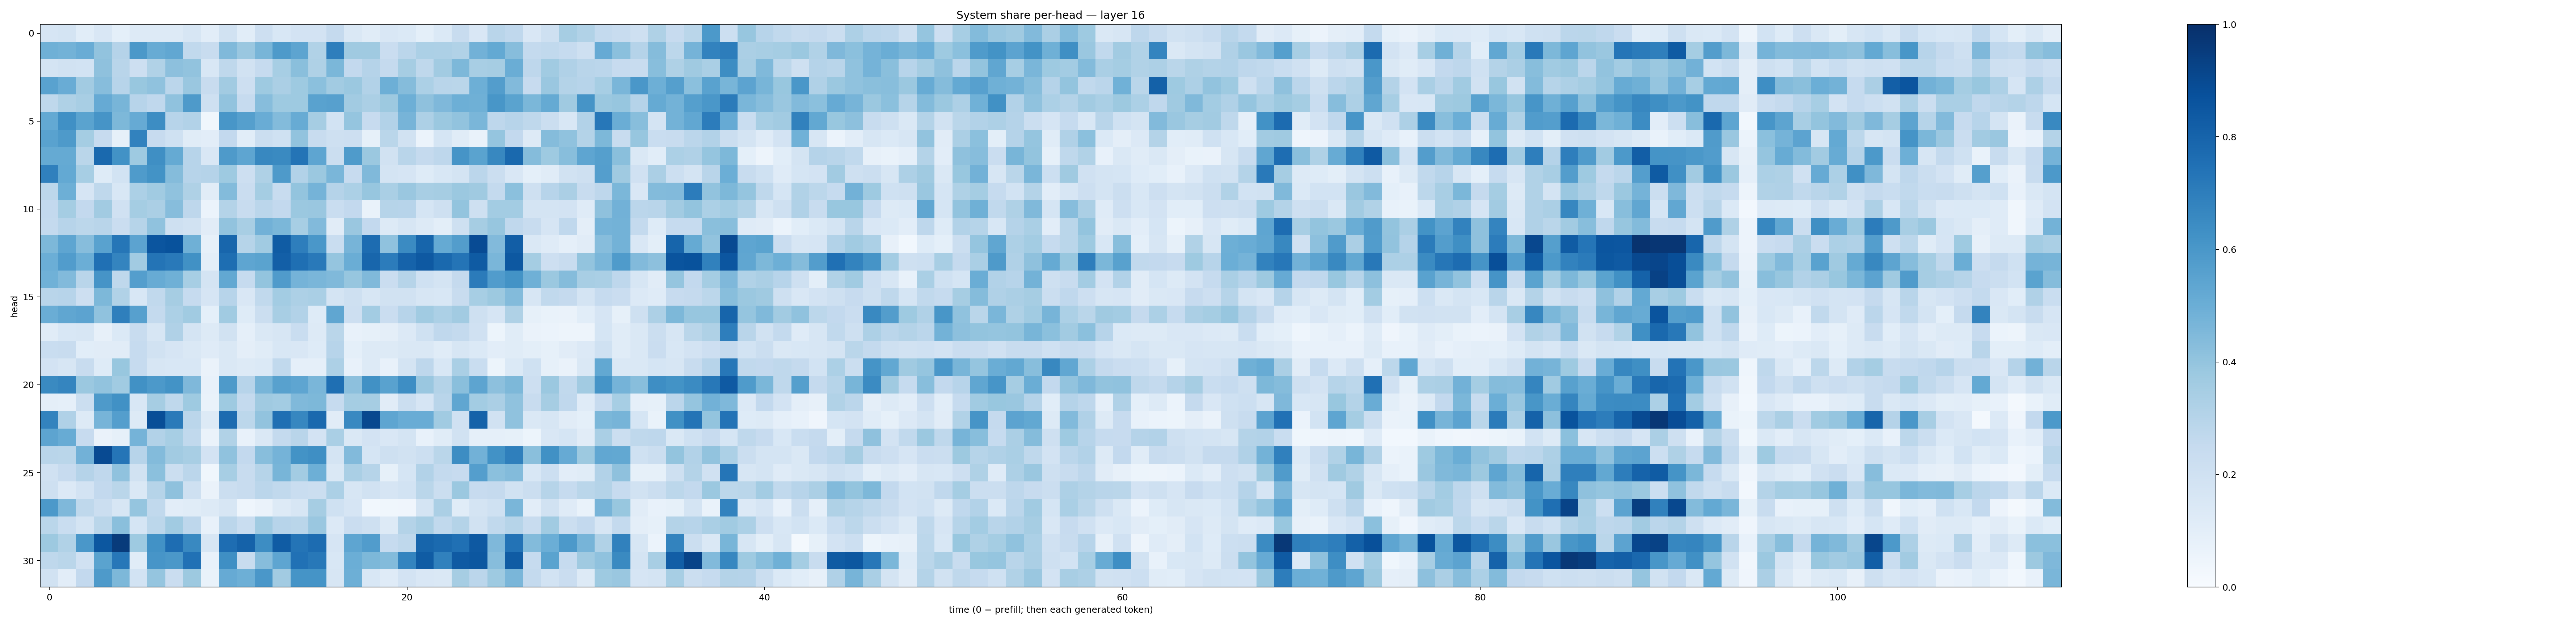

Source data for this figure (header and first rows):
0.16632952, 0.17665204, 0.10672409, 0.15221891, 0.09249136, 0.1257021, 0.13084787, 0.1317011, 0.16284889, 0.10461827, 0.19200392, 0.10912531, 0.21129765, 0.15397258, 0.1798919, 0.18077429, 0.25382498, 0.14800787, 0.11588706, 0.14991924, 0.13812973, 0.09115655, 0.1382658, 0.23814803
0.4913, 0.4803, 0.5045, 0.4045, 0.3019, 0.5962, 0.509, 0.5276, 0.2626, 0.2408, 0.4464, 0.3842, 0.4657, 0.5895, 0.5403, 0.3133, 0.697, 0.3703, 0.3683, 0.2298, 0.2821, 0.3311, 0.3258, 0.3141
0.1795, 0.1916, 0.1867, 0.4107, 0.291, 0.2139, 0.315, 0.415, 0.4042, 0.1528, 0.271, 0.1938, 0.2486, 0.3452, 0.4241, 0.3213, 0.4602, 0.26, 0.3021, 0.251, 0.3498, 0.2721, 0.3595, 0.4569
0.5516, 0.5054, 0.3631, 0.4316, 0.2962, 0.3867, 0.4089, 0.2823, 0.3862, 0.2356, 0.3618, 0.2114, 0.3736, 0.3337, 0.3733, 0.4184, 0.3624, 0.379, 0.3095, 0.4936, 0.4354, 0.3289, 0.2897, 0.2889
0.2717, 0.3221, 0.3405, 0.5146, 0.4687, 0.2931, 0.2687, 0.4093, 0.5871, 0.2095, 0.4043, 0.2466, 0.4303, 0.3715, 0.3727, 0.5508, 0.5606, 0.361, 0.3347, 0.3761, 0.4927, 0.4104, 0.4504, 0.4948
0.5207, 0.6291, 0.5469, 0.6113, 0.4538, 0.5137, 0.6439, 0.2966, 0.3113, 0.0389, 0.6023, 0.566, 0.5049, 0.4391, 0.508, 0.3492, 0.1842, 0.3955, 0.2451, 0.3113, 0.4711, 0.3264, 0.3805, 0.4059
0.5522, 0.5878, 0.3551, 0.245, 0.08558, 0.6829, 0.2441, 0.1994, 0.1142, 0.1042, 0.2606, 0.1086, 0.2253, 0.2028, 0.4028, 0.2388, 0.207, 0.2148, 0.0829, 0.2867, 0.1892, 0.06011, 0.1711, 0.1162
0.5171, 0.5178, 0.2853, 0.7785, 0.6245, 0.3747, 0.6331, 0.5186, 0.2949, 0.1507, 0.5892, 0.536, 0.662, 0.6547, 0.7347, 0.5378, 0.2217, 0.5859, 0.3807, 0.1933, 0.2928, 0.2514, 0.2772, 0.6106
0.6883, 0.5202, 0.3475, 0.1218, 0.1839, 0.5824, 0.6202, 0.4369, 0.2933, 0.3043, 0.3714, 0.2125, 0.3204, 0.5863, 0.3121, 0.3804, 0.4634, 0.2442, 0.4483, 0.1785, 0.1658, 0.1223, 0.1531, 0.1797
0.2812, 0.495, 0.1674, 0.2724, 0.1548, 0.3316, 0.3652, 0.4085, 0.3232, 0.1117, 0.441, 0.2286, 0.3552, 0.2373, 0.4004, 0.4738, 0.3046, 0.3303, 0.3915, 0.3398, 0.3863, 0.3431, 0.3491, 0.3828
0.2605, 0.354, 0.2592, 0.3629, 0.1988, 0.3552, 0.3353, 0.431, 0.2757, 0.06007, 0.3074, 0.2396, 0.2844, 0.2617, 0.3826, 0.3842, 0.2308, 0.2589, 0.06773, 0.2979, 0.2937, 0.1683, 0.2101, 0.4004
0.2556, 0.2934, 0.2807, 0.2916, 0.2271, 0.2986, 0.4081, 0.2086, 0.1939, 0.1114, 0.405, 0.3435, 0.4817, 0.4605, 0.3444, 0.4416, 0.1122, 0.3833, 0.2607, 0.1252, 0.1595, 0.1325, 0.1008, 0.2091
0.4548, 0.5353, 0.431, 0.554, 0.728, 0.5466, 0.8578, 0.8705, 0.4916, 0.08385, 0.7893, 0.2976, 0.3658, 0.8281, 0.696, 0.5979, 0.2309, 0.4706, 0.7667, 0.4081, 0.6496, 0.7959, 0.516, 0.5735
0.499, 0.5769, 0.4969, 0.7539, 0.6753, 0.3618, 0.7358, 0.7173, 0.6273, 0.1006, 0.7592, 0.5376, 0.5479, 0.8188, 0.7542, 0.7161, 0.395, 0.5028, 0.7909, 0.7063, 0.8026, 0.8423, 0.7791, 0.7366
0.4875, 0.4437, 0.2909, 0.6132, 0.2707, 0.5692, 0.5089, 0.4884, 0.3465, 0.1774, 0.5259, 0.2484, 0.401, 0.5815, 0.4731, 0.4624, 0.446, 0.393, 0.4475, 0.2277, 0.2976, 0.1995, 0.1742, 0.2502
0.2922, 0.2958, 0.2145, 0.4547, 0.3163, 0.1535, 0.2643, 0.3492, 0.2496, 0.166, 0.2945, 0.1508, 0.2634, 0.3559, 0.326, 0.3391, 0.1779, 0.2085, 0.1635, 0.189, 0.1888, 0.1572, 0.1549, 0.235
0.5028, 0.5352, 0.543, 0.4091, 0.6934, 0.5592, 0.2541, 0.3307, 0.3633, 0.09059, 0.3656, 0.1222, 0.2251, 0.3437, 0.3122, 0.1234, 0.5328, 0.2119, 0.356, 0.2296, 0.2953, 0.3647, 0.3283, 0.3605
0.1143, 0.155, 0.1595, 0.08058, 0.1375, 0.242, 0.1635, 0.3195, 0.1755, 0.1302, 0.1917, 0.08816, 0.1415, 0.1597, 0.2308, 0.1267, 0.2889, 0.07752, 0.08259, 0.09714, 0.1332, 0.2025, 0.2684, 0.2568
0.2321, 0.2402, 0.1086, 0.1111, 0.1115, 0.2464, 0.1899, 0.1645, 0.1454, 0.1188, 0.1474, 0.09765, 0.1135, 0.1555, 0.1511, 0.1214, 0.2946, 0.09038, 0.1311, 0.1308, 0.1478, 0.1423, 0.1171, 0.1594
0.1826, 0.1638, 0.2366, 0.1229, 0.3905, 0.2492, 0.1629, 0.1536, 0.1545, 0.06438, 0.1423, 0.1322, 0.1391, 0.2627, 0.08955, 0.08824, 0.3269, 0.07302, 0.1317, 0.07791, 0.1749, 0.2735, 0.1543, 0.3396
0.6551, 0.6697, 0.3815, 0.4062, 0.3636, 0.6257, 0.5906, 0.6183, 0.4527, 0.0736, 0.5862, 0.2945, 0.4658, 0.5576, 0.5358, 0.4641, 0.7573, 0.4173, 0.6272, 0.5539, 0.6383, 0.3863, 0.3053, 0.4234
0.09505, 0.08679, 0.2244, 0.5878, 0.6277, 0.1531, 0.3515, 0.2696, 0.3734, 0.0702, 0.3716, 0.2566, 0.3681, 0.3556, 0.4492, 0.4563, 0.2488, 0.3541, 0.3489, 0.112, 0.2234, 0.1669, 0.2906, 0.5324
0.6763, 0.3181, 0.1317, 0.4705, 0.5687, 0.1254, 0.8858, 0.7138, 0.2831, 0.1299, 0.7727, 0.2791, 0.404, 0.7568, 0.6676, 0.7799, 0.111, 0.6575, 0.9043, 0.5364, 0.504, 0.5048, 0.364, 0.1971
0.5408, 0.5081, 0.2426, 0.06594, 0.08348, 0.4727, 0.3119, 0.344, 0.2653, 0.06262, 0.3143, 0.0708, 0.1433, 0.2565, 0.2892, 0.1825, 0.3367, 0.1447, 0.1829, 0.1499, 0.1734, 0.07332, 0.1143, 0.1892
0.2892, 0.2852, 0.4812, 0.8949, 0.7327, 0.2931, 0.4379, 0.3611, 0.3437, 0.1798, 0.4088, 0.2601, 0.4263, 0.4741, 0.6203, 0.6336, 0.176, 0.4429, 0.1716, 0.2064, 0.1945, 0.2151, 0.2878, 0.6442
0.1983, 0.2447, 0.3038, 0.2659, 0.4095, 0.1934, 0.4183, 0.221, 0.2849, 0.0362, 0.3442, 0.2344, 0.2994, 0.4663, 0.3563, 0.4939, 0.1416, 0.3369, 0.2993, 0.08386, 0.1693, 0.3108, 0.2542, 0.245
0.2044, 0.1366, 0.1815, 0.2608, 0.2854, 0.1437, 0.2979, 0.4103, 0.2059, 0.06327, 0.2211, 0.2351, 0.2842, 0.2624, 0.2324, 0.2233, 0.3284, 0.1592, 0.1878, 0.1665, 0.1843, 0.2886, 0.2255, 0.3822
0.5906, 0.4515, 0.2702, 0.2265, 0.1613, 0.3977, 0.2632, 0.1022, 0.1147, 0.1281, 0.1639, 0.04486, 0.06609, 0.1272, 0.1586, 0.3489, 0.2004, 0.1667, 0.03009, 0.03892, 0.03968, 0.1762, 0.3359, 0.1146
0.2873, 0.2316, 0.1793, 0.2878, 0.4227, 0.1704, 0.2775, 0.3647, 0.2761, 0.07094, 0.2816, 0.2335, 0.3636, 0.2951, 0.2881, 0.3857, 0.1358, 0.2271, 0.2082, 0.1293, 0.305, 0.3432, 0.2641, 0.3062
0.3768, 0.3143, 0.5997, 0.8485, 0.9547, 0.3737, 0.6228, 0.7633, 0.66, 0.1568, 0.7655, 0.8054, 0.6426, 0.8285, 0.7368, 0.7666, 0.1646, 0.536, 0.5743, 0.2471, 0.2715, 0.793, 0.7754, 0.7532
0.2697, 0.2886, 0.1958, 0.55, 0.7259, 0.1136, 0.6066, 0.5963, 0.75, 0.07459, 0.6332, 0.2371, 0.4316, 0.5365, 0.7499, 0.7198, 0.1542, 0.4991, 0.4559, 0.4394, 0.6758, 0.8302, 0.6875, 0.8365
0.1889, 0.1028, 0.2588, 0.5876, 0.457, 0.1837, 0.3957, 0.228, 0.3758, 0.06869, 0.5156, 0.4952, 0.5979, 0.3616, 0.6148, 0.6153, 0.1618, 0.4948, 0.155, 0.1199, 0.1798, 0.1516, 0.1456, 0.3501
